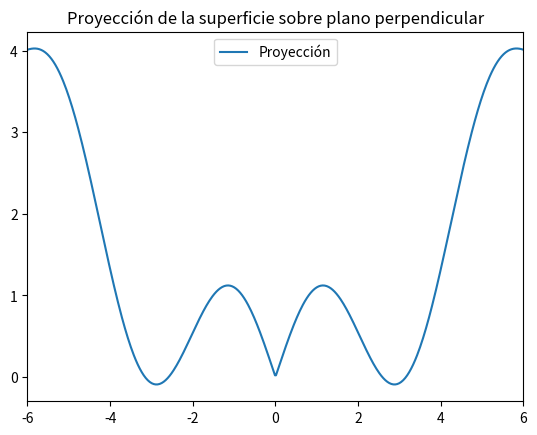

The matplotlib source for this figure:
import numpy as np
import matplotlib.pyplot as plt
import math

x = np.linspace(-6, 6, 500)
y = np.sin(1.5*np.sqrt(x**2))+0.1*x**2

plt.plot(x, y, label="Proyección")
plt.title("Proyección de la superficie sobre plano perpendicular")
plt.autoscale(enable=True, axis='x', tight=True)
plt.legend(loc='best')
plt.show()
